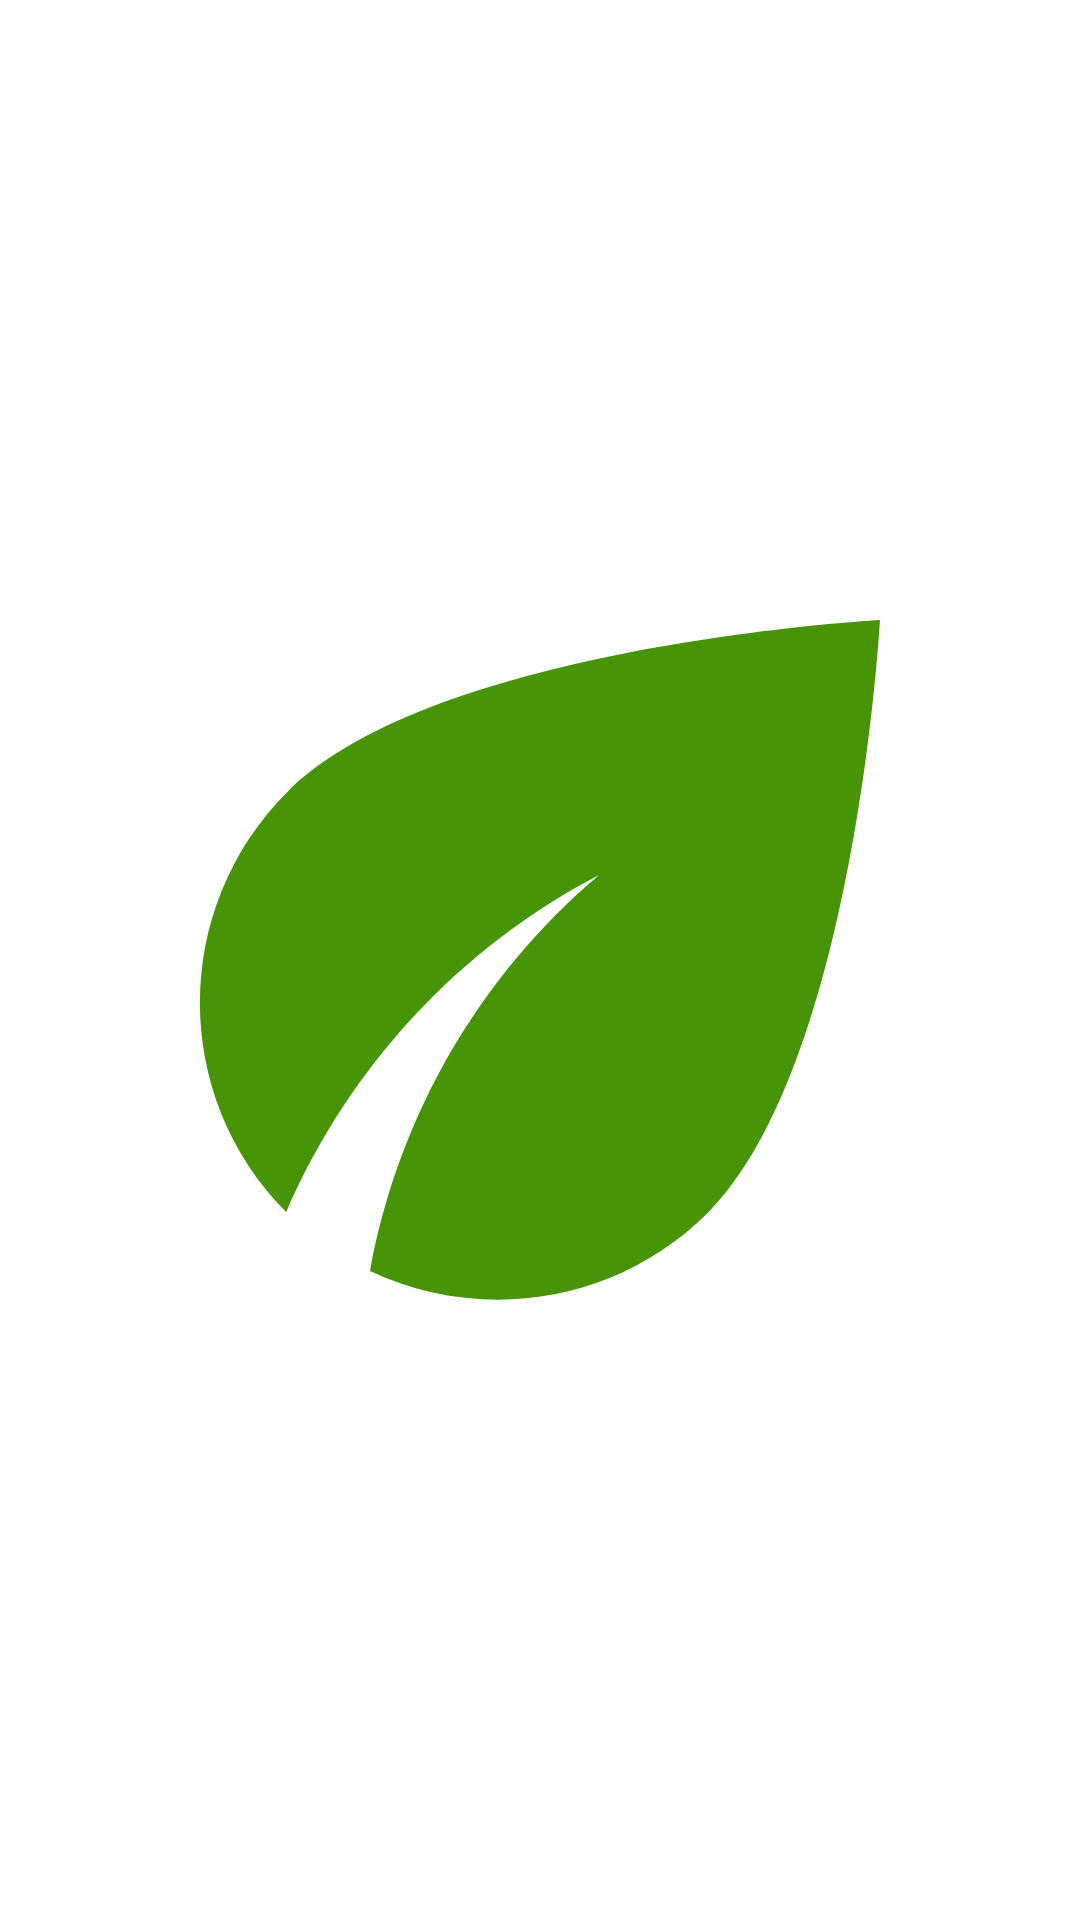

Produce the Android XML layout that renders to this screen, including the resource entries it uses.
<!-- AndroidManifest.xml: application theme Theme.AndroidGettingStarted -->
<!-- res/layout/plant_image.xml -->
<?xml version="1.0" encoding="utf-8"?>
<androidx.constraintlayout.widget.ConstraintLayout xmlns:android="http://schemas.android.com/apk/res/android"
    xmlns:app="http://schemas.android.com/apk/res-auto"
    xmlns:tools="http://schemas.android.com/tools"
    android:layout_width="match_parent"
    android:layout_height="match_parent">

    <ImageView
        android:id="@+id/image"
        android:layout_width="match_parent"
        android:layout_height="match_parent"
        android:background="@drawable/ic_launcher_background"
        android:padding="10dp"
        android:scaleType="fitCenter"
        android:src="@drawable/ic_baseline_leaf"
        app:layout_constraintBottom_toBottomOf="parent"
        app:layout_constraintTop_toTopOf="parent"
        tools:layout_editor_absoluteX="0dp" />

</androidx.constraintlayout.widget.ConstraintLayout>
<!-- resources referenced by this layout -->
<resources>
  <!-- drawable ic_baseline_leaf (drawable) -->
  <vector android:height="100dp" android:tint="#479406"
      android:viewportHeight="24" android:viewportWidth="24"
      android:width="100dp" xmlns:android="http://schemas.android.com/apk/res/android">
      <path android:fillColor="@android:color/white" android:pathData="M6.05,8.05c-2.73,2.73 -2.73,7.15 -0.02,9.88c1.47,-3.4 4.09,-6.24 7.36,-7.93c-2.77,2.34 -4.71,5.61 -5.39,9.32c2.6,1.23 5.8,0.78 7.95,-1.37C19.43,14.47 20,4 20,4S9.53,4.57 6.05,8.05z"/>
  </vector>
  <style name="Theme.AndroidGettingStarted" parent="Theme.MaterialComponents.DayNight.DarkActionBar">
          
          <item name="colorPrimary">@color/purple_500</item>
          <item name="colorPrimaryVariant">@color/purple_700</item>
          <item name="colorOnPrimary">@color/white</item>
          
          <item name="colorSecondary">@color/teal_200</item>
          <item name="colorSecondaryVariant">@color/teal_700</item>
          <item name="colorOnSecondary">@color/black</item>
          
          <item name="android:statusBarColor" tools:targetApi="l">?attr/colorPrimaryVariant</item>
          
      </style>
  <color name="purple_500">#FF6200EE</color>
  <color name="purple_700">#FF3700B3</color>
  <color name="white">#FFFFFFFF</color>
  <color name="teal_200">#FF03DAC5</color>
  <color name="teal_700">#FF018786</color>
  <color name="black">#FF000000</color>
</resources>
